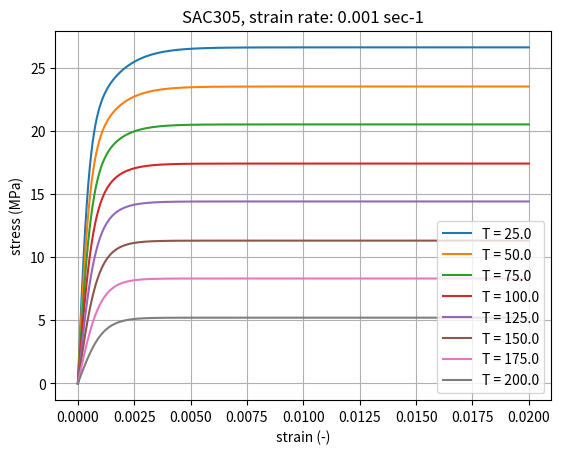

Write the Python code that produced this figure.
import numpy as np
from math import *
import matplotlib.pyplot as plt
import pandas as pd

def recreatecurves(strain, C1, C2, C3, C4):
    stress = C1 * np.tanh(C2*strain) + C3 * np.tanh(C4*strain)
    return stress

# DIFFERENT FITTING CONSTANTS FOR EACH STRAIN RATE AND TEMPERATURE


strain_rates = np.array([1E-3, 1E-4, 1E-5])
temp_array = np.array([25, 50, 75, 100, 125, 150, 175, 200]) + 273.15
C_rate_1 = np.array([[27.8, 1470.2, 9.7, 125], [24.8, 1414.3, 8.5, 196.9], [21.9, 1358.3, 7.4, 268.8], [18.9, 1302.4, 6.3, 340.7],     #rows = tempertaure, columns = C1,C2,C3,C4
                     [15.9, 1246.4, 5.1, 412.6], [13, 1190.5, 4, 484.5], [10, 1134.5, 2.8, 556.4], [7, 1078.6, 1.7, 628.3]])
C_rate_2 = np.array([[22.8, 1862.8, 9.8, 232.8], [20.3, 1727.1, 8.6, 324], [17.8, 1591.5, 7.3, 415.2], [15.3, 1455.8, 6.1, 506.3],
                     [12.8, 1320.1, 4.8, 597.5], [10.3, 1184.4, 3.5, 688.7], [7.8, 1048.7, 2.3, 779.9], [5.4, 913, 1, 871.1]])
C_rate_3 = np.array([[19.8, 1975.3, 6.8, 478.2], [17.4, 1830.9, 6.1, 532.9], [15.1, 1686.4, 5.4, 587.7], [12.7, 1541.9, 4.7, 642.4],
                     [10.4, 1397.5, 4, 697.2], [8, 1253, 3.3, 751.9], [5.7, 1108.5, 2.6, 806.7], [3.3, 964.1, 1.9, 861.4]])

df1 = pd.DataFrame()
df2 = pd.DataFrame()
df3 = pd.DataFrame()

for i in range(len(temp_array)):
    strain = np.arange(0, 0.02, 0.0001)
    stress = recreatecurves(strain, *C_rate_1[i, :])                   #EACH FOR LOOP IS A DIFFERENT STRAIN RATE
    df1["strain"] = strain
    df1[f'stress T={temp_array[i]-273.15}'] = stress
    #plt.plot(strain, stress, label=f"T = {temp_array[i]-273.15}")

for i in range(len(temp_array)):
    strain = np.arange(0, 0.02, 0.00001)
    stress = recreatecurves(strain, *C_rate_2[i, :])
    df2["strain"] = strain
    df2[f'stress T={temp_array[i]-273.15}'] = stress


for i in range(len(temp_array)):
    strain = np.arange(0, 0.02, 0.000001)
    stress = recreatecurves(strain, *C_rate_3[i, :])
    df3["strain"] = strain
    df3[f'stress T={temp_array[i]-273.15}'] = stress
    plt.plot(strain, stress, label=f"T = {temp_array[i]-273.15}")



plt.title(f"SAC305, strain rate: {strain_rates[0]} sec-1")
plt.grid()
plt.xlabel("strain (-)")
plt.ylabel("stress (MPa)")
plt.legend()
plt.show()